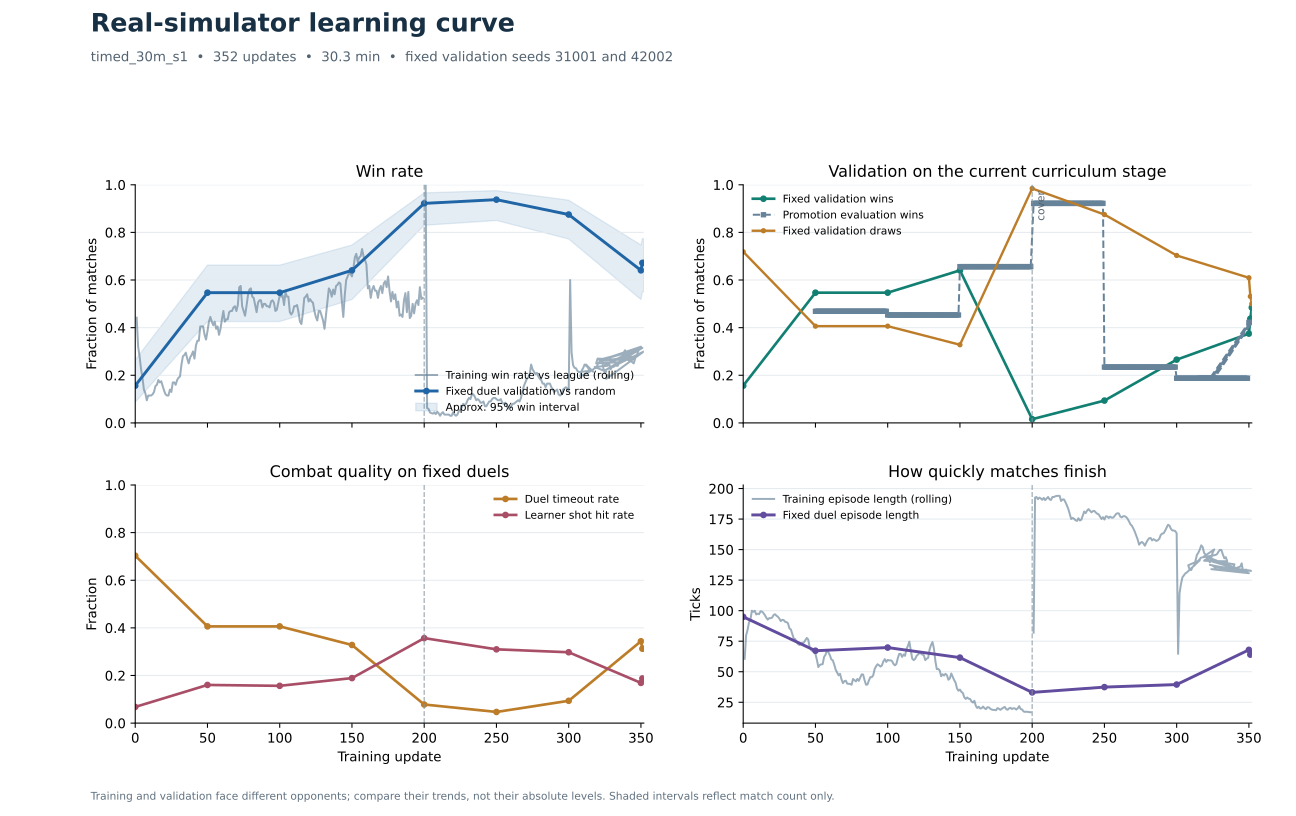

The table this chart was drawn from, first rows:
update, elapsed_minutes, stage, stage_scenario, train_win_rate, train_draw_rate, train_score, train_mean_len, train_episodes, validation_scenario, validation_episodes, validation_wins, validation_draws, validation_losses, validation_win_rate, validation_draw_rate, validation_timeout_rate, validation_hit_rate, validation_mean_ending_ammo, validation_mean_len, anchor_episodes, anchor_wins, anchor_draws, anchor_losses
0, 0.038, 0, duel, , , , , , duel, 64, 10, 46, 8, 0.1562, 0.7188, 0.7031, 0.068, 6.562, 94.98, 64, 10, 46, 8
50, 1.685, 0, duel, 0.385, 0.36, 0.565, 64.58, 84, duel, 64, 35, 26, 3, 0.5469, 0.4062, 0.4062, 0.1603, 11.58, 67.22, 64, 35, 26, 3
100, 3.499, 0, duel, 0.535, 0.245, 0.6575, 59.68, 74, duel, 64, 35, 26, 3, 0.5469, 0.4062, 0.4062, 0.1566, 10.64, 69.81, 64, 35, 26, 3
150, 6.439, 0, duel, 0.615, 0.09, 0.66, 35.41, 121, duel, 64, 41, 21, 2, 0.6406, 0.3281, 0.3281, 0.189, 12.31, 61.59, 64, 41, 21, 2
200, 11.08, 1, cover, nan, nan, nan, nan, 245, cover, 64, 1, 63, 0, 0.01562, 0.9844, 0.9844, 0.007812, 0.0, 198.2, 64, 59, 5, 0
250, 13.7, 1, cover, 0.1, 0.8, 0.5, 174.6, 24, cover, 64, 6, 56, 2, 0.09375, 0.875, 0.875, 0.02732, 0.8281, 183.8, 64, 60, 3, 1
300, 18.11, 1, cover, 0.135, 0.73, 0.5, 163.4, 21, cover, 64, 17, 45, 2, 0.2656, 0.7031, 0.7031, 0.05994, 2.109, 161, 64, 56, 6, 2
350, 29.69, 1, cover, 0.32, 0.52, 0.58, 130.7, 34, cover, 64, 24, 39, 1, 0.375, 0.6094, 0.5938, 0.09847, 3.5, 144.1, 64, 41, 22, 1
351, 29.99, 1, cover, 0.315, 0.535, 0.5825, 132.8, 25, cover, 64, 28, 34, 2, 0.4375, 0.5312, 0.5312, 0.1098, 4.953, 132.7, 64, 43, 20, 1
352, 30.31, 1, cover, 0.3, 0.545, 0.5725, 132.5, 35, cover, 64, 31, 32, 1, 0.4844, 0.5, 0.5, 0.1129, 5.078, 128.8, 64, 43, 20, 1
